The GitHub repository NickStrauch13/SingNET contains a labelled image folder "costa_rica" with 5 categories: broad-billed motmot, great tinamou, green ibis, white-breasted wood wren, yellow-throated toucan. Examples follow, each with its label.

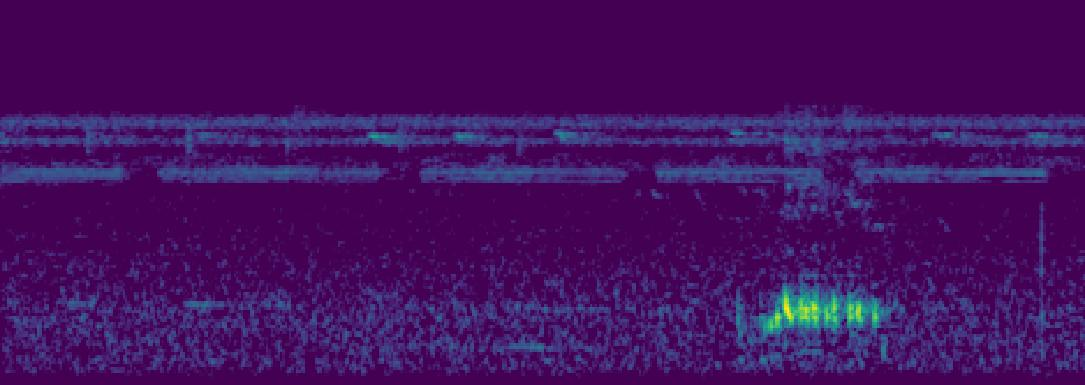
Label: green ibis

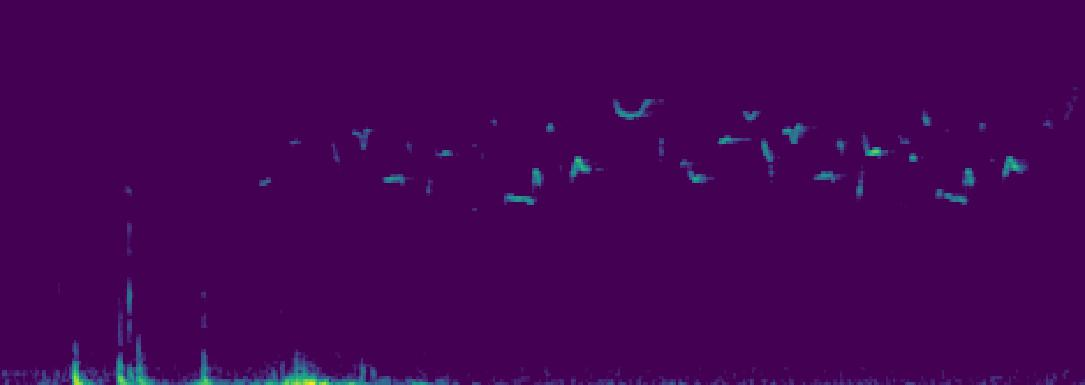
Label: white-breasted wood wren

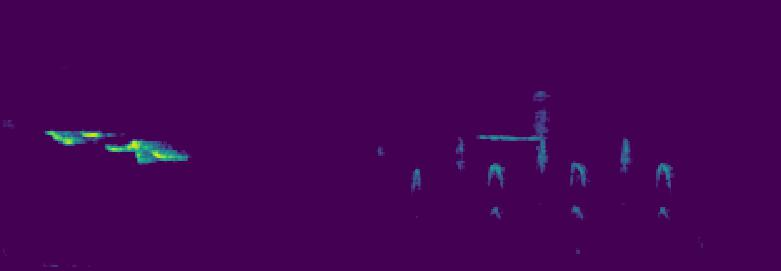
Label: white-breasted wood wren

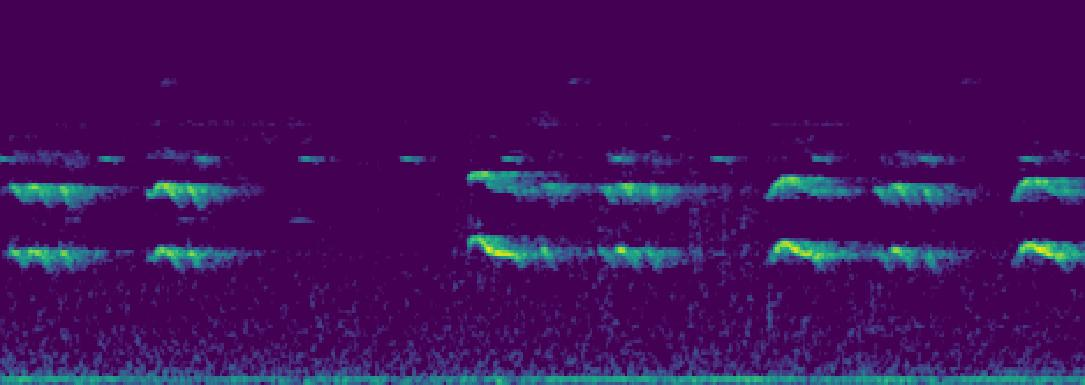
Label: yellow-throated toucan

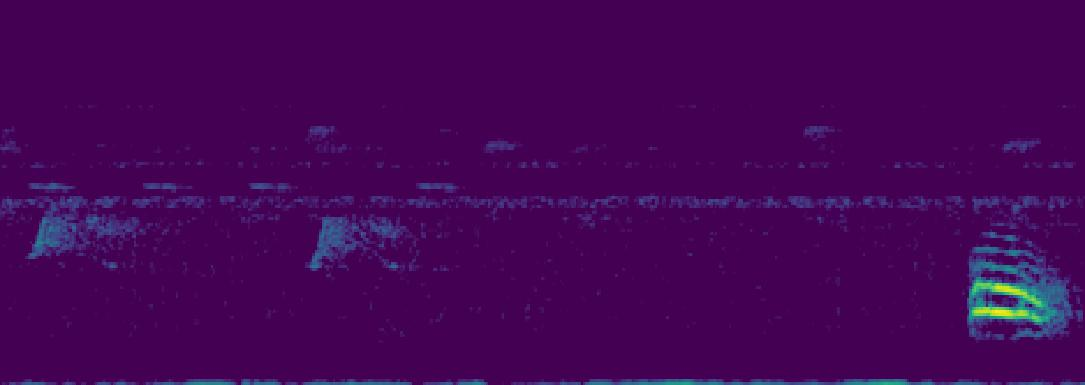
Label: broad-billed motmot

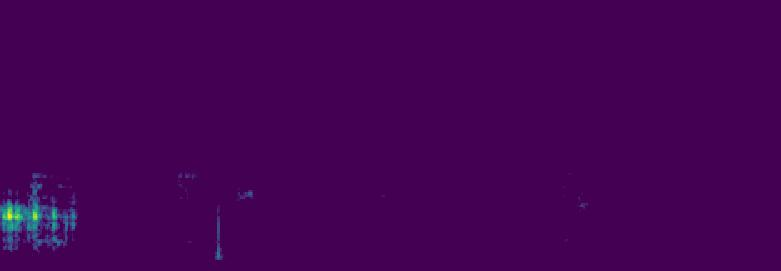
Label: green ibis
